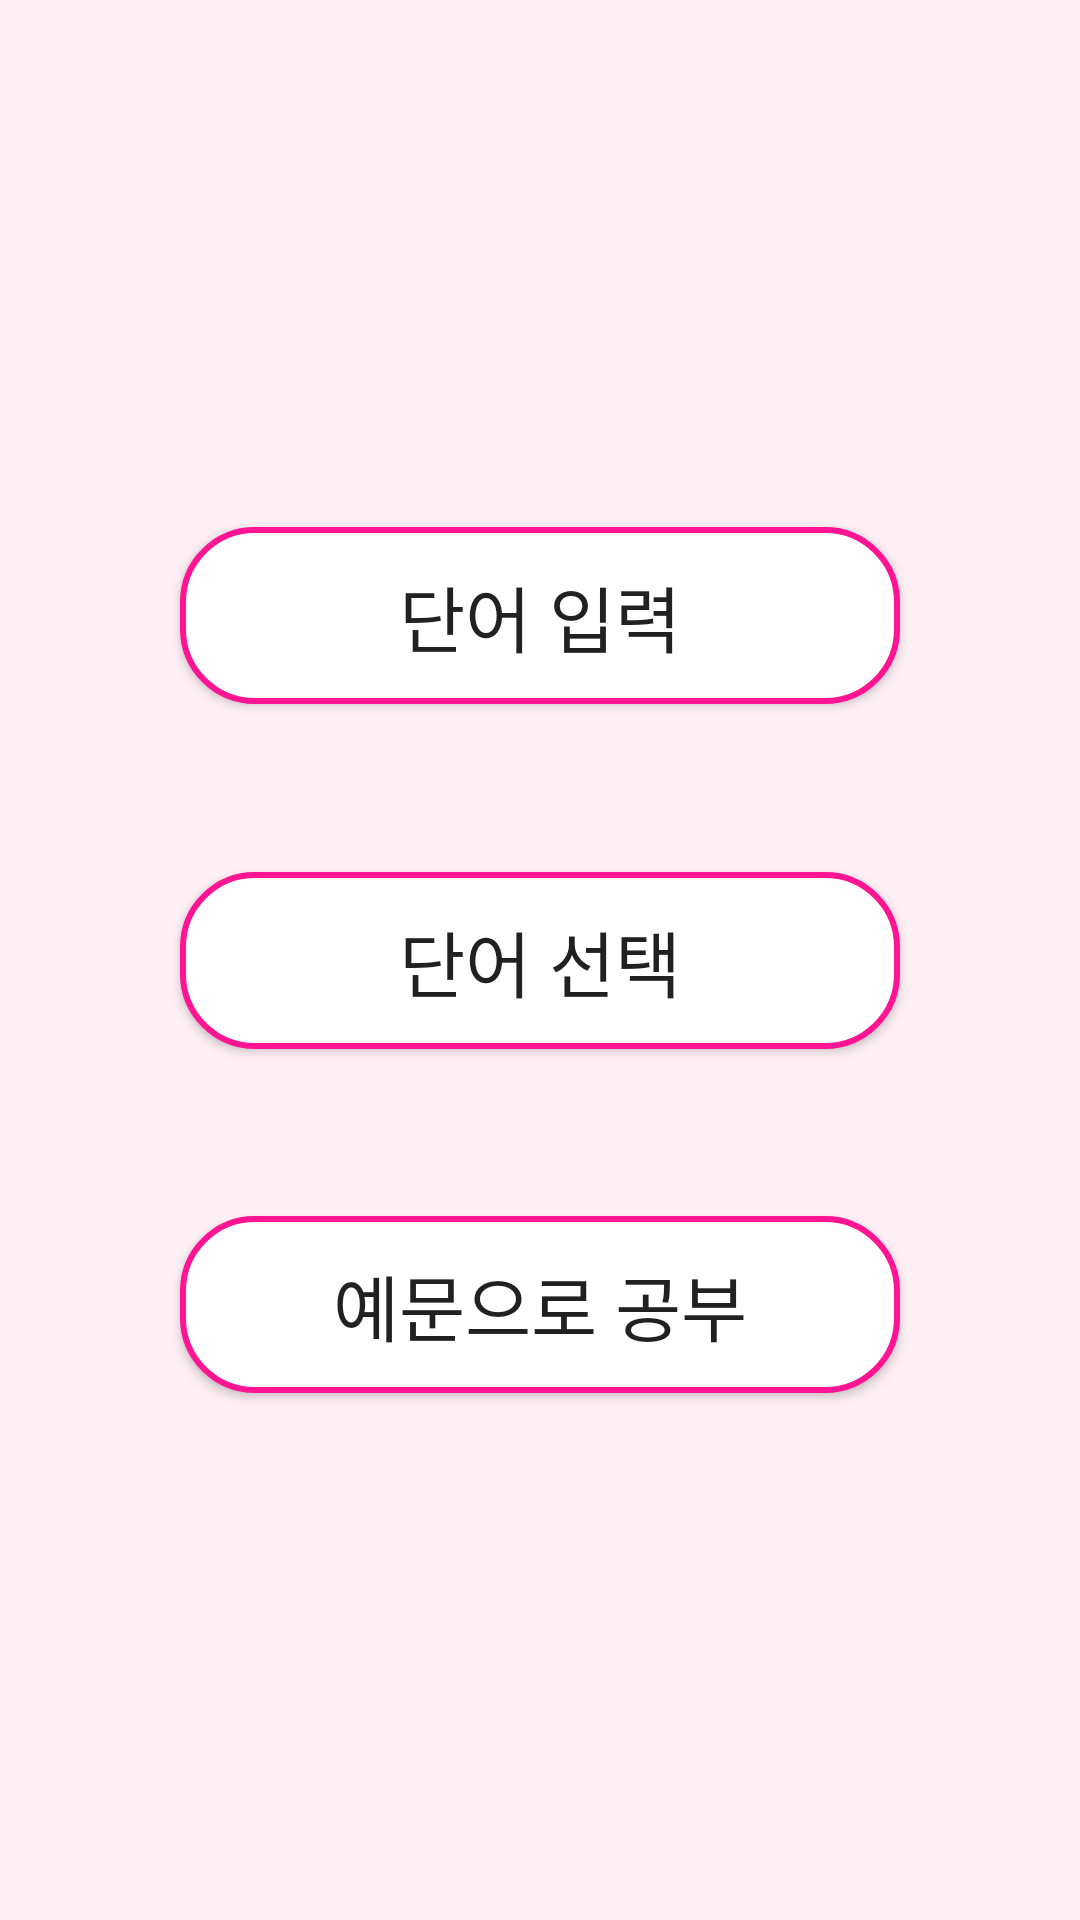

Produce the Android XML layout that renders to this screen, including the resource entries it uses.
<!-- AndroidManifest.xml: application theme Theme.MyVocabulary -->
<!-- res/layout/activity_main.xml -->
<?xml version="1.0" encoding="utf-8"?>
<layout>
    <data>
        <variable
            name="viewModel"
            type="org.algosketch.alcabulary.mvvm.feature.main.MainViewModel" />
    </data>

    <androidx.constraintlayout.widget.ConstraintLayout xmlns:android="http://schemas.android.com/apk/res/android"
        xmlns:app="http://schemas.android.com/apk/res-auto"
        xmlns:tools="http://schemas.android.com/tools"
        android:layout_width="match_parent"
        android:layout_height="match_parent"
        tools:context=".mvvm.feature.main.MainActivity"
        android:background="#FFF0F5">

        <androidx.appcompat.widget.AppCompatButton
            android:id="@+id/main_btn_add"
            app:layout_constraintTop_toTopOf="parent"
            app:layout_constraintBottom_toTopOf="@id/main_btn_selection"
            app:layout_constraintStart_toStartOf="parent"
            app:layout_constraintEnd_toEndOf="parent"
            android:layout_marginTop="120dp"
            android:layout_width="240dp"
            android:layout_height="wrap_content"
            android:paddingVertical="12dp"
            android:paddingHorizontal="24dp"
            android:text="단어 입력"
            android:textSize="24sp"
            android:background="@drawable/main_btn_background"
            android:onClick="@{()->viewModel.btnAddVocabulary()}"/>

        <androidx.appcompat.widget.AppCompatButton
            android:id="@+id/main_btn_selection"
            app:layout_constraintTop_toBottomOf="@id/main_btn_add"
            app:layout_constraintBottom_toTopOf="@id/main_btn_study"
            app:layout_constraintStart_toStartOf="parent"
            app:layout_constraintEnd_toEndOf="parent"
            android:layout_width="240dp"
            android:layout_height="wrap_content"
            android:paddingVertical="12dp"
            android:paddingHorizontal="24dp"
            android:text="단어 선택"
            android:textSize="24sp"
            android:background="@drawable/main_btn_background"
            android:onClick="@{()->viewModel.btnSelectVocabulary()}"/>

        <androidx.appcompat.widget.AppCompatButton
            android:id="@+id/main_btn_study"
            app:layout_constraintTop_toBottomOf="@id/main_btn_selection"
            app:layout_constraintBottom_toBottomOf="parent"
            app:layout_constraintStart_toStartOf="parent"
            app:layout_constraintEnd_toEndOf="parent"
            android:layout_marginBottom="120dp"
            android:layout_width="240dp"
            android:layout_height="wrap_content"
            android:paddingVertical="12dp"
            android:paddingHorizontal="24dp"
            android:text="예문으로 공부"
            android:textSize="24sp"
            android:background="@drawable/main_btn_background"
            android:onClick="@{()->viewModel.btnStudyVocabulary()}"/>

    </androidx.constraintlayout.widget.ConstraintLayout>
</layout>
<!-- resources referenced by this layout -->
<resources>
  <!-- drawable main_btn_background (drawable) -->
  <?xml version="1.0" encoding="utf-8"?>
  <shape android:shape="rectangle" xmlns:android="http://schemas.android.com/apk/res/android">
      <solid android:color="@color/white"/>
      <corners android:radius="24dp"/>
      <stroke android:color="#FF1493"
          android:width="2dp"/>
  </shape>
  <style name="Theme.MyVocabulary" parent="Theme.MaterialComponents.DayNight.NoActionBar">
          
          <item name="colorPrimary">@color/purple_500</item>
          <item name="colorPrimaryVariant">@color/purple_700</item>
          <item name="colorOnPrimary">@color/white</item>
          
          <item name="colorSecondary">@color/teal_200</item>
          <item name="colorSecondaryVariant">@color/teal_700</item>
          <item name="colorOnSecondary">@color/black</item>
          
          <item name="android:statusBarColor" tools:targetApi="l">?attr/colorPrimaryVariant</item>
          
      </style>
  <!-- not gathered from this repository: default colours our renderer supplied (Android Studio template values) -->
  <color name="purple_500">#FF6200EE</color>
  <color name="purple_700">#FF3700B3</color>
  <color name="teal_200">#FF03DAC5</color>
  <color name="teal_700">#FF018786</color>
  <color name="black">#FF000000</color>
  <color name="white">#FFFFFFFF</color>
</resources>
